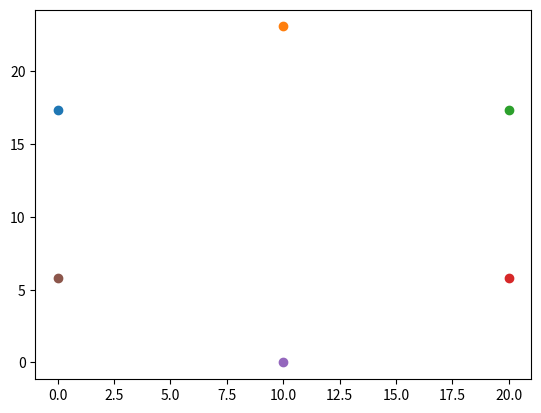

Source code (Python):
from typing import NamedTuple, Tuple

import numpy as np
import matplotlib as mpl
from matplotlib import cm
from matplotlib.colors import LogNorm


def get_cmap(y):
    y = np.array(y)
    norm = mpl.colors.Normalize(vmin=y.min(), vmax=y.max())
    cmap = mpl.cm.ScalarMappable(norm=norm, cmap='jet')
    cmap.set_array([])
    return cmap


class MapSize(NamedTuple):
    t_size: int
    x_size: int
    number_of_particles: int
    dim: int = 2

    @property
    def shape(self) -> Tuple[int, ...]:
        return (self.t_size, *self.image_shape)

    @property
    def image_shape(self) -> Tuple[int, ...]:
        return tuple(self.x_size for _ in range(self.dim))

    def asdict(self) -> dict:
        return dict(t_size=self.t_size,
                    x_size=self.x_size,
                    number_of_particles=self.number_of_particles,
                    dim=self.dim,
                    )


def calc_polygons_new(startx, starty, endx, endy, radius):
    sl = (2 * radius) * np.tan(np.pi / 6)

    # calculate coordinates of the hexagon points
    p = sl * 0.5
    b = sl * np.cos(np.radians(30))
    w = b * 2
    h = 2 * sl

    # offsets for moving along and up rows
    xoffset = b
    yoffset = 3 * p

    row = 1

    shifted_xs = []
    straight_xs = []
    shifted_ys = []
    straight_ys = []

    while startx < endx:
        xs = [startx, startx, startx + b, startx + w, startx + w, startx + b, startx]
        straight_xs.append(xs)
        shifted_xs.append([xoffset + x for x in xs])
        startx += w

    while starty < endy:
        ys = [starty + p, starty + (3 * p), starty + h, starty + (3 * p), starty + p, starty, starty + p]
        (straight_ys if row % 2 else shifted_ys).append(ys)
        starty += yoffset
        row += 1

    polygons = [zip(xs, ys) for xs in shifted_xs for ys in shifted_ys] + [zip(xs, ys) for xs in straight_xs for ys in
                                                                          straight_ys]
    return polygons


if __name__ == '__main__':
    import matplotlib.pyplot as plt
    for z in calc_polygons_new(startx=0,
                               starty=0,
                               endx=15,
                               endy=15,
                               radius=10):
        for xs, ys in z:
            for x, y in z:
                plt.scatter(x, y)
    plt.show()
